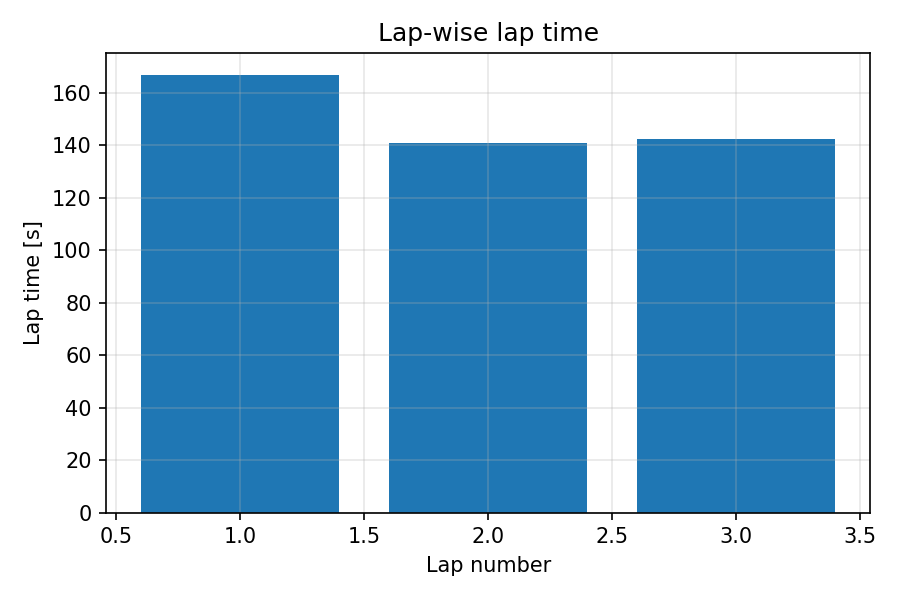

Data behind this chart, as committed beside it:
lap, lap_time_s
1, 166.7
2, 140.7
3, 142.3
